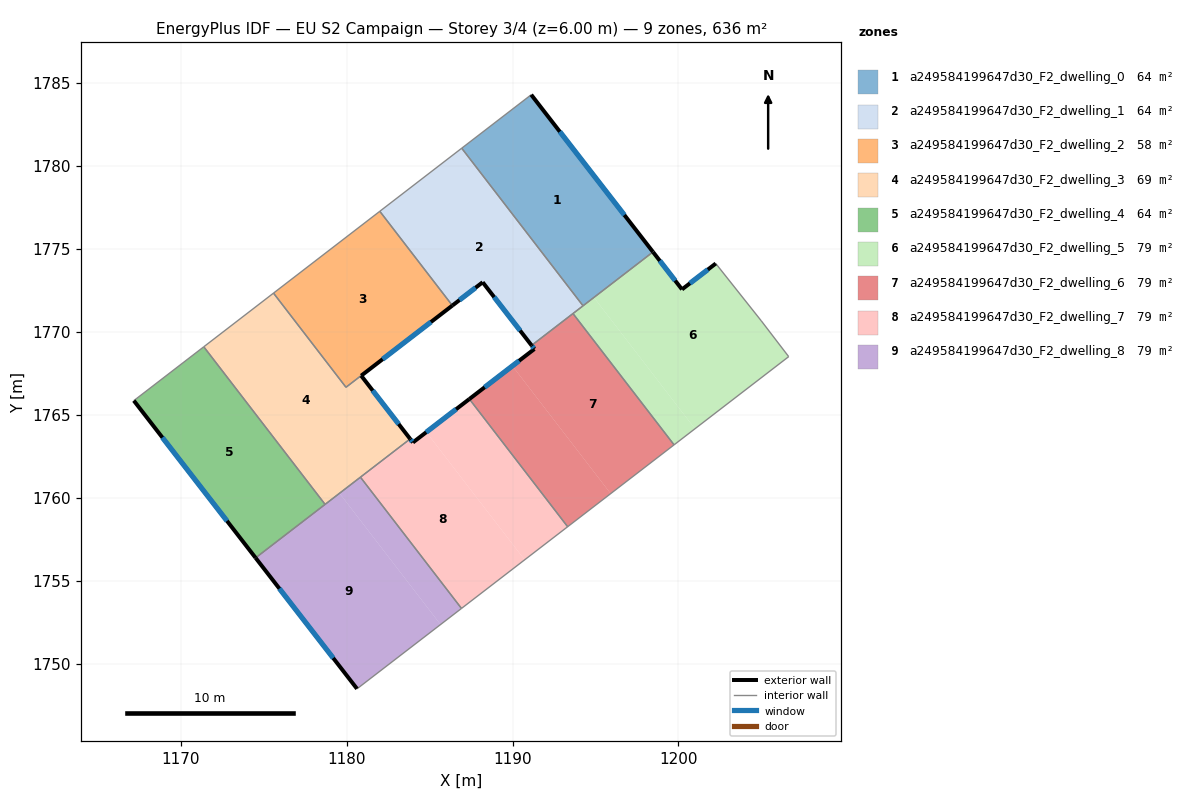
=== STOREY PLAN SPEC (per zone: floor XY polygon, exterior-wall plan segments, windows/doors) ===
zone 1: a249584199647d30_F2_dwelling_0  (63.6 m²)
  floor: (1191.13, 1784.29) (1198.47, 1774.82) (1194.25, 1771.57) (1186.94, 1781.07)
  exterior wall: (1198.47, 1774.82) – (1191.13, 1784.29)  [12.0 m]
    window: (1196.74, 1777.04) – (1192.85, 1782.07)  [10.1 m²]
  interior walls: 3
zone 2: a249584199647d30_F2_dwelling_1  (63.6 m²)
  floor: (1186.94, 1781.07) (1194.25, 1771.57) (1191.15, 1769.18) (1188.20, 1772.99) (1186.37, 1771.58) (1182.00, 1777.27)
  exterior wall: (1188.20, 1772.99) – (1191.15, 1769.18)  [4.8 m]
    window: (1188.89, 1772.10) – (1190.46, 1770.08)  [4.1 m²]
  exterior wall: (1186.37, 1771.58) – (1188.20, 1772.99)  [2.3 m]
    window: (1186.80, 1771.91) – (1187.77, 1772.66)  [1.9 m²]
  interior walls: 5
zone 3: a249584199647d30_F2_dwelling_2  (57.9 m²)
  floor: (1182.00, 1777.27) (1186.37, 1771.59) (1179.96, 1766.66) (1175.59, 1772.33)
  interior walls: 4
zone 4: a249584199647d30_F2_dwelling_3  (69.2 m²)
  floor: (1186.37, 1771.58) (1180.88, 1767.36) (1183.83, 1763.55) (1178.70, 1759.60) (1171.39, 1769.10) (1175.59, 1772.33) (1179.96, 1766.66)
  exterior wall: (1180.88, 1767.36) – (1186.37, 1771.58)  [6.9 m]
    window: (1182.17, 1768.35) – (1185.08, 1770.59)  [5.8 m²]
  exterior wall: (1183.83, 1763.55) – (1180.88, 1767.36)  [4.8 m]
    window: (1183.14, 1764.44) – (1181.57, 1766.46)  [4.1 m²]
  interior walls: 6
zone 5: a249584199647d30_F2_dwelling_4  (63.6 m²)
  floor: (1171.39, 1769.10) (1178.70, 1759.60) (1174.51, 1756.38) (1167.17, 1765.85)
  exterior wall: (1167.17, 1765.85) – (1174.51, 1756.38)  [12.0 m]
    window: (1168.89, 1763.63) – (1172.79, 1758.60)  [10.1 m²]
  interior walls: 3
zone 6: a249584199647d30_F2_dwelling_5  (79.5 m²)
  floor: (1202.25, 1774.12) (1205.00, 1770.66) (1206.65, 1768.50) (1201.00, 1764.16) (1194.91, 1772.07) (1198.47, 1774.82) (1200.22, 1772.56)
  floor: (1194.91, 1772.07) (1201.00, 1764.16) (1199.74, 1763.19) (1193.64, 1771.10)
  exterior wall: (1200.22, 1772.56) – (1198.47, 1774.82)  [2.9 m]
    window: (1199.80, 1773.09) – (1198.88, 1774.29)  [2.4 m²]
  exterior wall: (1202.25, 1774.12) – (1200.22, 1772.56)  [2.6 m]
    window: (1201.77, 1773.75) – (1200.69, 1772.92)  [2.2 m²]
  interior walls: 6
zone 7: a249584199647d30_F2_dwelling_6  (79.5 m²)
  floor: (1193.64, 1771.10) (1199.74, 1763.19) (1195.92, 1760.25) (1189.99, 1767.95) (1191.32, 1768.96) (1191.15, 1769.18)
  floor: (1189.99, 1767.95) (1195.92, 1760.25) (1193.32, 1758.25) (1187.40, 1765.95)
  exterior wall: (1191.15, 1769.18) – (1191.32, 1768.96)  [0.3 m]
    window: (1191.19, 1769.13) – (1191.28, 1769.02)  [0.2 m²]
  exterior wall: (1191.32, 1768.96) – (1187.40, 1765.95)  [4.9 m]
    window: (1190.40, 1768.26) – (1188.32, 1766.66)  [4.2 m²]
  interior walls: 4
zone 8: a249584199647d30_F2_dwelling_7  (79.5 m²)
  floor: (1187.40, 1765.95) (1193.32, 1758.25) (1190.73, 1756.26) (1184.80, 1763.95)
  floor: (1184.80, 1763.95) (1190.73, 1756.26) (1186.92, 1753.33) (1180.83, 1761.24) (1183.83, 1763.55) (1183.99, 1763.33)
  exterior wall: (1183.99, 1763.33) – (1183.83, 1763.55)  [0.3 m]
    window: (1183.96, 1763.38) – (1183.87, 1763.50)  [0.2 m²]
  exterior wall: (1187.40, 1765.95) – (1183.99, 1763.33)  [4.3 m]
    window: (1186.60, 1765.34) – (1184.79, 1763.95)  [3.6 m²]
  interior walls: 4
zone 9: a249584199647d30_F2_dwelling_8  (79.5 m²)
  floor: (1179.57, 1760.27) (1185.66, 1752.36) (1180.63, 1748.48) (1174.51, 1756.38)
  floor: (1180.83, 1761.24) (1186.92, 1753.33) (1185.66, 1752.36) (1179.57, 1760.27)
  exterior wall: (1174.51, 1756.38) – (1180.63, 1748.48)  [10.0 m]
    window: (1175.95, 1754.52) – (1179.19, 1750.34)  [8.4 m²]
  interior walls: 4

=== DERIVED (storey summary) ===
Building: EU S2 Campaign
Storey: 3 of 4  (floor level z = 6.00 m)
Storey gross floor area: 635.8 m²
Zones on this storey: 9
  - a249584199647d30_F2_dwelling_0: floor 63.6 m²; exterior wall 12.0 m (36.0 m²); 1 window(s) 10.1 m²; WWR 28.1%
  - a249584199647d30_F2_dwelling_1: floor 63.6 m²; exterior wall 7.1 m (21.4 m²); 2 window(s) 6.0 m²; WWR 28.1%
  - a249584199647d30_F2_dwelling_2: floor 57.9 m²
  - a249584199647d30_F2_dwelling_3: floor 69.2 m²; exterior wall 11.8 m (35.3 m²); 2 window(s) 9.9 m²; WWR 28.1%
  - a249584199647d30_F2_dwelling_4: floor 63.6 m²; exterior wall 12.0 m (36.0 m²); 1 window(s) 10.1 m²; WWR 28.1%
  - a249584199647d30_F2_dwelling_5: floor 79.5 m²; exterior wall 5.4 m (16.3 m²); 2 window(s) 4.6 m²; WWR 28.1%
  - a249584199647d30_F2_dwelling_6: floor 79.5 m²; exterior wall 5.2 m (15.7 m²); 2 window(s) 4.4 m²; WWR 28.1%
  - a249584199647d30_F2_dwelling_7: floor 79.5 m²; exterior wall 4.6 m (13.7 m²); 2 window(s) 3.9 m²; WWR 28.1%
  - a249584199647d30_F2_dwelling_8: floor 79.5 m²; exterior wall 10.0 m (30.0 m²); 1 window(s) 8.4 m²; WWR 28.1%
Zone adjacency (shared interzone walls):
  - a249584199647d30_F2_dwelling_0 ↔ a249584199647d30_F2_dwelling_1
  - a249584199647d30_F2_dwelling_0 ↔ a249584199647d30_F2_dwelling_5
  - a249584199647d30_F2_dwelling_1 ↔ a249584199647d30_F2_dwelling_2
  - a249584199647d30_F2_dwelling_1 ↔ a249584199647d30_F2_dwelling_5
  - a249584199647d30_F2_dwelling_1 ↔ a249584199647d30_F2_dwelling_6
  - a249584199647d30_F2_dwelling_2 ↔ a249584199647d30_F2_dwelling_3
  - a249584199647d30_F2_dwelling_3 ↔ a249584199647d30_F2_dwelling_4
  - a249584199647d30_F2_dwelling_3 ↔ a249584199647d30_F2_dwelling_7
  - a249584199647d30_F2_dwelling_3 ↔ a249584199647d30_F2_dwelling_8
  - a249584199647d30_F2_dwelling_4 ↔ a249584199647d30_F2_dwelling_8
  - a249584199647d30_F2_dwelling_5 ↔ a249584199647d30_F2_dwelling_6
  - a249584199647d30_F2_dwelling_6 ↔ a249584199647d30_F2_dwelling_7
  - a249584199647d30_F2_dwelling_7 ↔ a249584199647d30_F2_dwelling_8